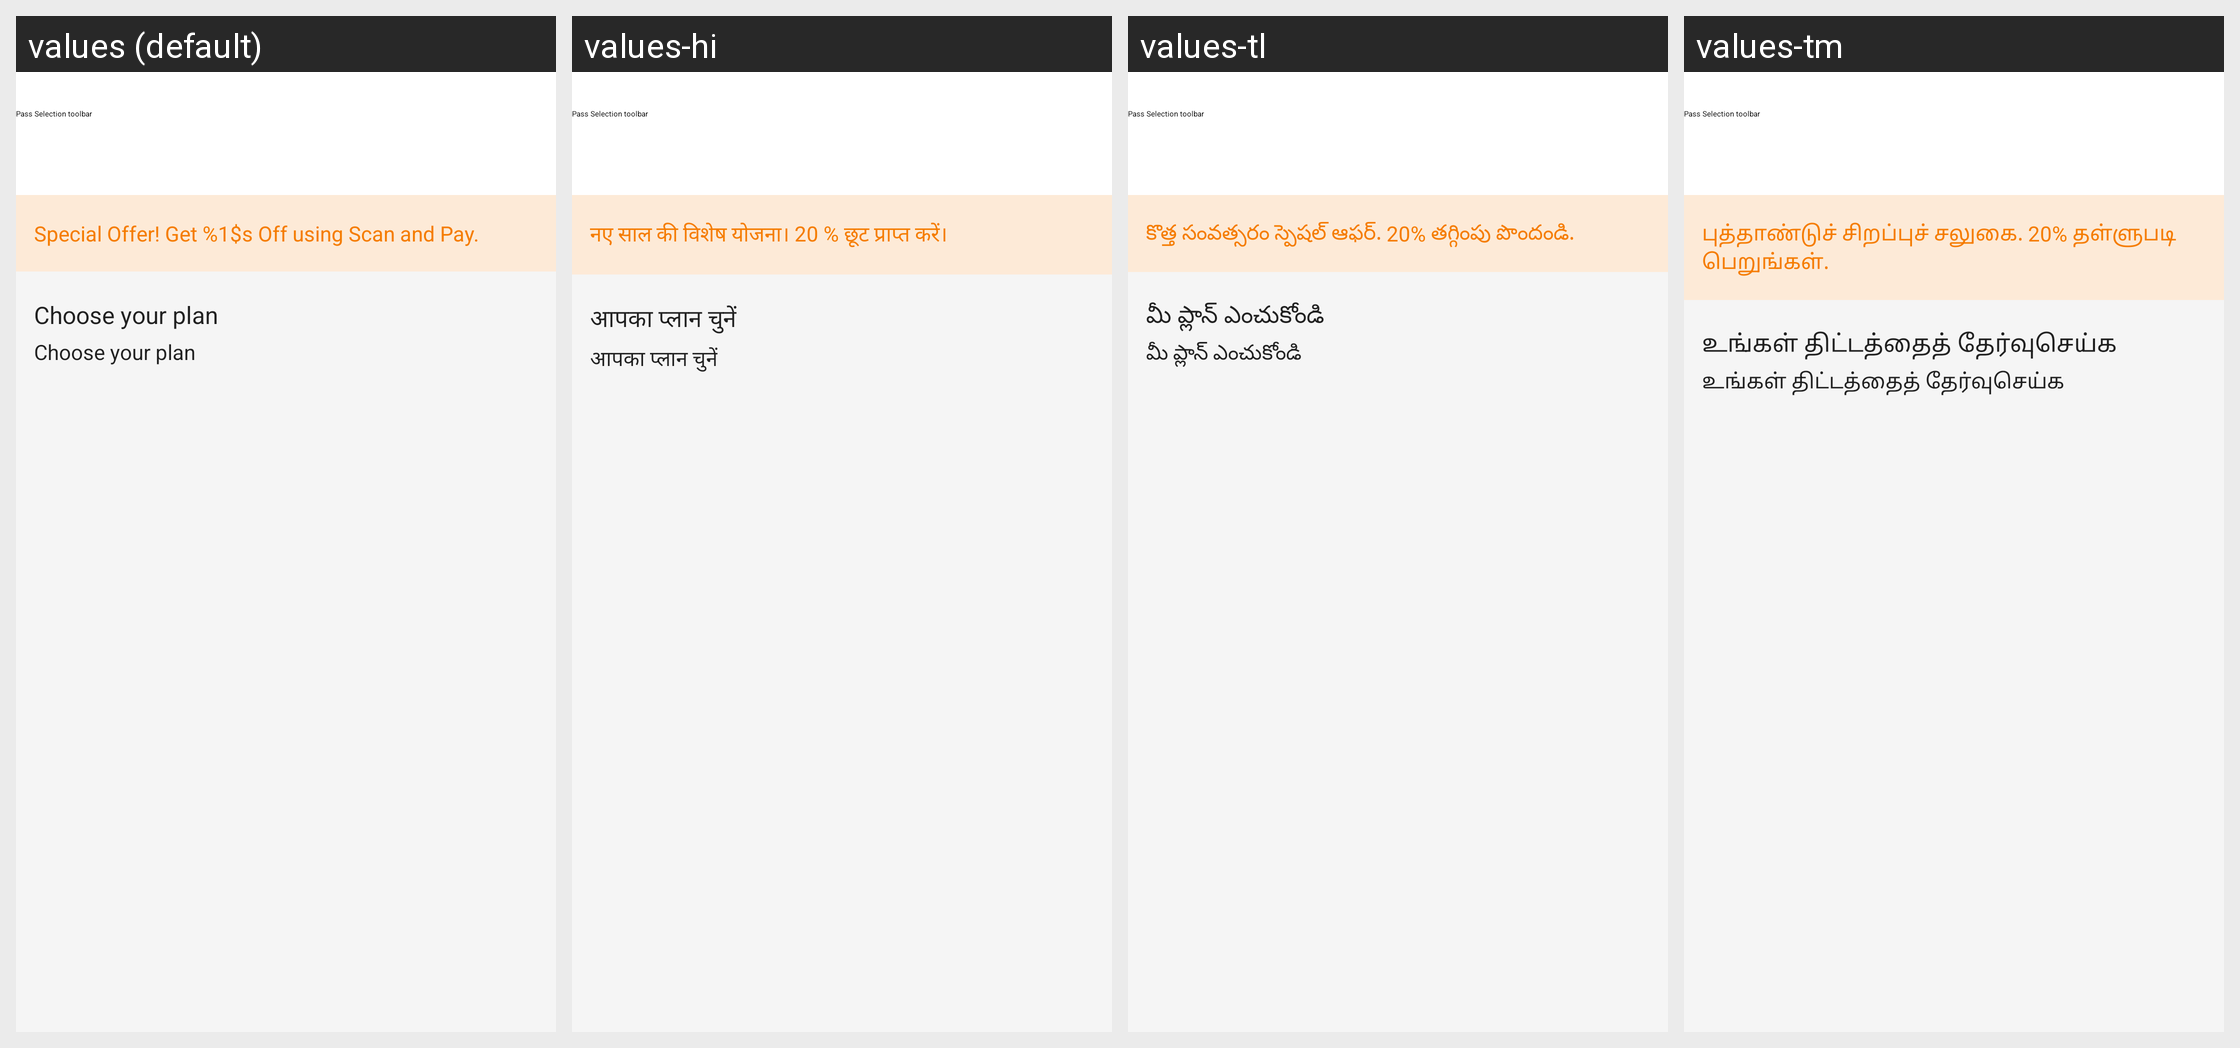

The same Android screen rendered under several of its app's locales, left to right. List the strings drawn on it with the default value and each locale's translation.
Android screen res/layout/activity_pass_selection.xml rendered under 4 locales, left to right: values (default), values-hi, values-tl, values-tm. Device: Nexus 5 (rendered at 1080×1920; each locale shown at half size, 540×960, under a caption strip naming it); theme HomeActivityTheme.
Other locales in the repository, not shown: values-as, values-bn, values-kn, values-ml, values-mr.
Strings drawn on this screen, with the default value and each locale's value (text and hints the layout hard-codes, and strings that could not be matched under every locale, appear in the picture but are not listed):

announcement
  values: Special Offer! Get %1$s Off using Scan and Pay.
  values-hi: नए साल की विशेष योजना। 20 % छूट प्राप्त करें।
  values-tl: కొత్త సంవత్సరం స్పెషల్ ఆఫర్. 20% తగ్గింపు పొందండి.
  values-tm: புத்தாண்டுச் சிறப்புச் சலுகை. 20% தள்ளுபடி பெறுங்கள்.

pass_header
  values: Choose your plan
  values-hi: आपका प्लान चुनें
  values-tl: మీ ప్లాన్ ఎంచుకోండి
  values-tm: உங்கள் திட்டத்தைத் தேர்வுசெய்க
